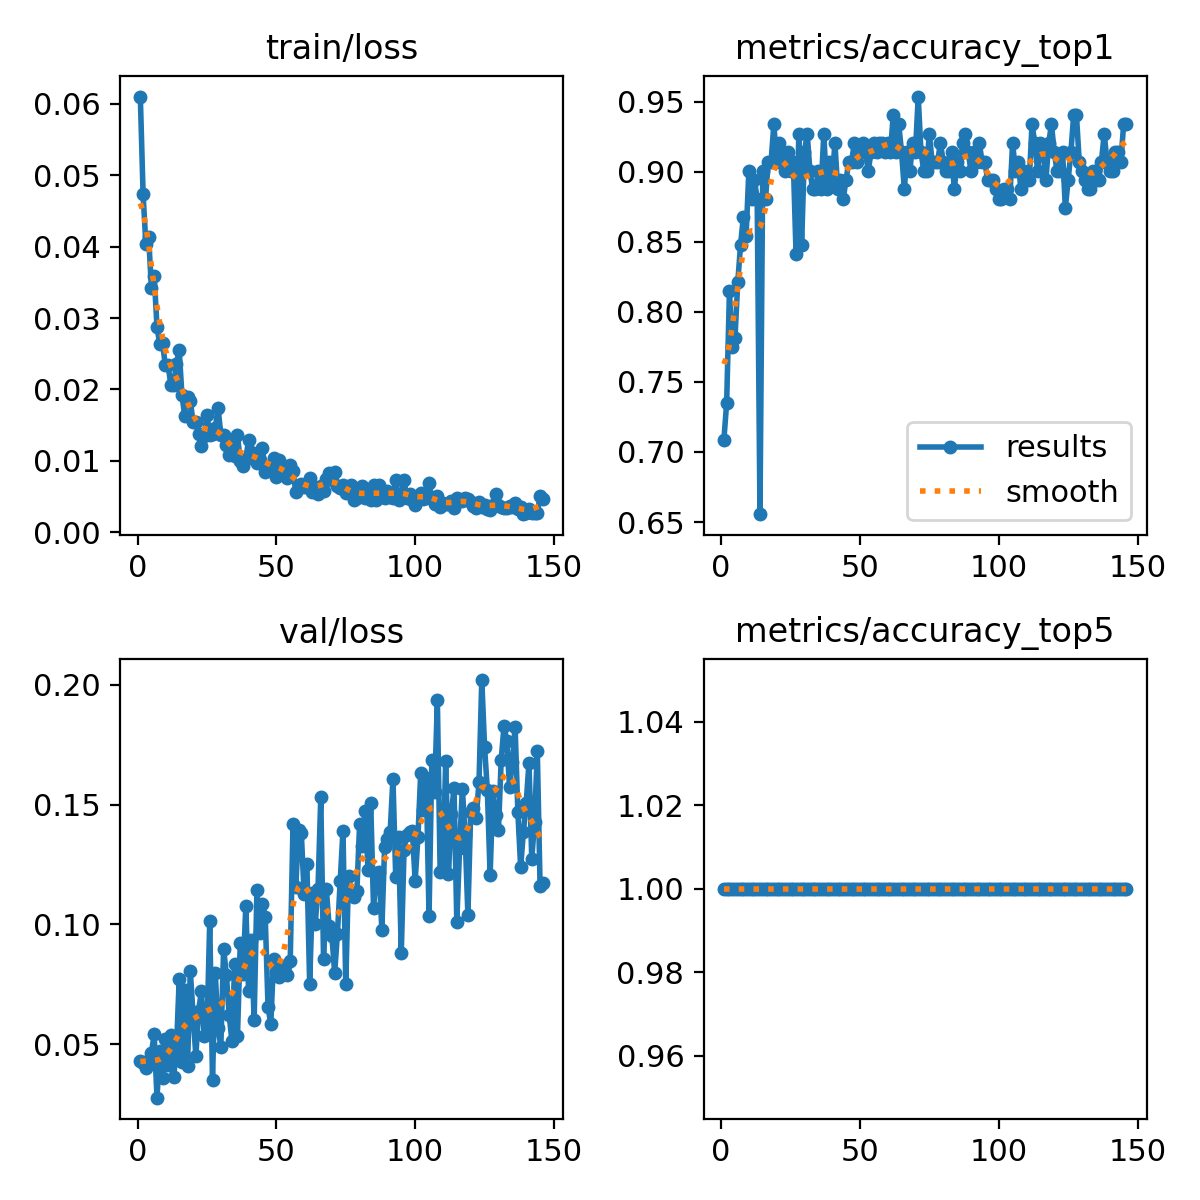

Source data for this figure (header and first rows):
epoch, time, train/loss, metrics/accuracy_top1, metrics/accuracy_top5, val/loss, lr/pg0, lr/pg1, lr/pg2
1, 78.79, 0.06102, 0.7086, 1, 0.04292, 3.26797e-05, 3.26797e-05, 0.06735
2, 154.6, 0.04732, 0.7351, 1, 0.04204, 6.56863e-05, 6.56863e-05, 0.03405
3, 230.7, 0.04032, 0.8146, 1, 0.03992, 9.83629e-05, 9.83629e-05, 0.000752
4, 306.4, 0.0413, 0.7748, 1, 0.04342, 9.8515e-05, 9.8515e-05, 9.8515e-05
5, 382.8, 0.03426, 0.7815, 1, 0.04646, 9.802e-05, 9.802e-05, 9.802e-05
6, 459.1, 0.03586, 0.8212, 1, 0.05401, 9.7525e-05, 9.7525e-05, 9.7525e-05
7, 535.7, 0.0288, 0.8477, 1, 0.02763, 9.703e-05, 9.703e-05, 9.703e-05
8, 611.8, 0.02632, 0.8676, 1, 0.04718, 9.6535e-05, 9.6535e-05, 9.6535e-05
9, 687.8, 0.02646, 0.8543, 1, 0.03601, 9.604e-05, 9.604e-05, 9.604e-05
10, 764.3, 0.02341, 0.9007, 1, 0.05197, 9.5545e-05, 9.5545e-05, 9.5545e-05
11, 840.1, 0.02336, 0.8808, 1, 0.04107, 9.505e-05, 9.505e-05, 9.505e-05
12, 915.6, 0.02067, 0.894, 1, 0.05366, 9.4555e-05, 9.4555e-05, 9.4555e-05
13, 991.9, 0.02063, 0.8808, 1, 0.03623, 9.406e-05, 9.406e-05, 9.406e-05
14, 1069, 0.02362, 0.6556, 1, 0.04748, 9.3565e-05, 9.3565e-05, 9.3565e-05
15, 1145, 0.02549, 0.9007, 1, 0.07713, 9.307e-05, 9.307e-05, 9.307e-05
16, 1222, 0.0192, 0.8808, 1, 0.04249, 9.2575e-05, 9.2575e-05, 9.2575e-05
17, 1298, 0.01626, 0.9073, 1, 0.07243, 9.208e-05, 9.208e-05, 9.208e-05
18, 1374, 0.01901, 0.9073, 1, 0.04078, 9.1585e-05, 9.1585e-05, 9.1585e-05
19, 1450, 0.01832, 0.9338, 1, 0.08062, 9.109e-05, 9.109e-05, 9.109e-05
20, 1526, 0.01548, 0.9073, 1, 0.06244, 9.0595e-05, 9.0595e-05, 9.0595e-05
21, 1601, 0.01541, 0.9205, 1, 0.04502, 9.01e-05, 9.01e-05, 9.01e-05
22, 1677, 0.01376, 0.9139, 1, 0.064, 8.9605e-05, 8.9605e-05, 8.9605e-05
23, 1754, 0.01212, 0.9007, 1, 0.07209, 8.911e-05, 8.911e-05, 8.911e-05
24, 1831, 0.01351, 0.9139, 1, 0.05347, 8.8615e-05, 8.8615e-05, 8.8615e-05
25, 1908, 0.01648, 0.9007, 1, 0.05468, 8.812e-05, 8.812e-05, 8.812e-05
26, 1984, 0.01363, 0.9073, 1, 0.1013, 8.7625e-05, 8.7625e-05, 8.7625e-05
27, 2060, 0.01377, 0.8411, 1, 0.03519, 8.713e-05, 8.713e-05, 8.713e-05
28, 2136, 0.01456, 0.9272, 1, 0.07949, 8.6635e-05, 8.6635e-05, 8.6635e-05
29, 2212, 0.01747, 0.8477, 1, 0.05656, 8.614e-05, 8.614e-05, 8.614e-05
30, 2288, 0.01364, 0.9139, 1, 0.04898, 8.5645e-05, 8.5645e-05, 8.5645e-05
31, 2364, 0.01357, 0.9272, 1, 0.08985, 8.515e-05, 8.515e-05, 8.515e-05
32, 2441, 0.01215, 0.9007, 1, 0.07891, 8.4655e-05, 8.4655e-05, 8.4655e-05
33, 2517, 0.01083, 0.8874, 1, 0.06213, 8.416e-05, 8.416e-05, 8.416e-05
34, 2594, 0.01237, 0.8874, 1, 0.05118, 8.3665e-05, 8.3665e-05, 8.3665e-05
35, 2670, 0.01074, 0.9007, 1, 0.0834, 8.317e-05, 8.317e-05, 8.317e-05
36, 2746, 0.01358, 0.8874, 1, 0.05341, 8.2675e-05, 8.2675e-05, 8.2675e-05
37, 2823, 0.00992, 0.9272, 1, 0.09207, 8.218e-05, 8.218e-05, 8.218e-05
38, 2899, 0.00929, 0.8874, 1, 0.07934, 8.1685e-05, 8.1685e-05, 8.1685e-05
39, 2976, 0.01029, 0.9073, 1, 0.1077, 8.119e-05, 8.119e-05, 8.119e-05
40, 3053, 0.01287, 0.894, 1, 0.07219, 8.0695e-05, 8.0695e-05, 8.0695e-05
41, 3129, 0.01127, 0.9205, 1, 0.09351, 8.02e-05, 8.02e-05, 8.02e-05
42, 3204, 0.01048, 0.8874, 1, 0.05997, 7.9705e-05, 7.9705e-05, 7.9705e-05
43, 3281, 0.00975, 0.894, 1, 0.1143, 7.921e-05, 7.921e-05, 7.921e-05
44, 3356, 0.01013, 0.8808, 1, 0.09651, 7.8715e-05, 7.8715e-05, 7.8715e-05
45, 3432, 0.01177, 0.894, 1, 0.1086, 7.822e-05, 7.822e-05, 7.822e-05
46, 3508, 0.00841, 0.9073, 1, 0.103, 7.7725e-05, 7.7725e-05, 7.7725e-05
47, 3585, 0.00896, 0.9073, 1, 0.06553, 7.723e-05, 7.723e-05, 7.723e-05
48, 3661, 0.00934, 0.9205, 1, 0.05838, 7.6735e-05, 7.6735e-05, 7.6735e-05
49, 3738, 0.01035, 0.9073, 1, 0.08563, 7.624e-05, 7.624e-05, 7.624e-05
50, 3815, 0.00779, 0.9139, 1, 0.0802, 7.5745e-05, 7.5745e-05, 7.5745e-05
51, 3891, 0.0101, 0.9205, 1, 0.07809, 7.525e-05, 7.525e-05, 7.525e-05
52, 3967, 0.00895, 0.9139, 1, 0.08095, 7.4755e-05, 7.4755e-05, 7.4755e-05
53, 4043, 0.00885, 0.9007, 1, 0.08276, 7.426e-05, 7.426e-05, 7.426e-05
54, 4119, 0.00761, 0.9139, 1, 0.07875, 7.3765e-05, 7.3765e-05, 7.3765e-05
55, 4195, 0.00946, 0.9205, 1, 0.08489, 7.327e-05, 7.327e-05, 7.327e-05
56, 4271, 0.00864, 0.9139, 1, 0.1419, 7.2775e-05, 7.2775e-05, 7.2775e-05
57, 4347, 0.00569, 0.9205, 1, 0.1157, 7.228e-05, 7.228e-05, 7.228e-05
58, 4423, 0.00635, 0.9205, 1, 0.1393, 7.1785e-05, 7.1785e-05, 7.1785e-05
59, 4499, 0.00673, 0.9139, 1, 0.138, 7.129e-05, 7.129e-05, 7.129e-05
60, 4576, 0.0063, 0.9205, 1, 0.1127, 7.0795e-05, 7.0795e-05, 7.0795e-05
... 86 more rows
